Run: headless pygame with SDL's dummy video driver; simulated clock (each Clock.tick advances the game by its frame time, no real sleeping); random seed 0; keys injected as events and as key.get_pressed() state; no mouse input.
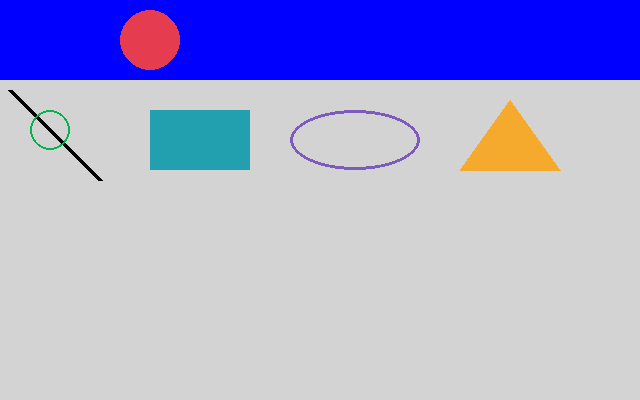
Frame 1 of 4 · flips 1–60 · no input
Frame 2 of 4 · flips 61–180 · tapped SPACE, RETURN · held RIGHT (→), D · screen unchanged from frame 1, image omitted
Frame 3 of 4 · flips 181–300 · held DOWN (↓), S · screen unchanged from frame 2, image omitted
Frame 4 of 4 · flips 301–420 · held LEFT (←), A, UP (↑), W · screen unchanged from frame 3, image omitted

The pygame program that drew these frames:

import pygame

pygame.init()
screen = pygame.display.set_mode((640, 400))
clock = pygame.time.Clock()
header = pygame.Surface((640, 80))
main = pygame.Surface((640, 320))
header.fill((0, 0, 255))
main.fill((211, 211, 211))
pygame.draw.line(main, (0, 0, 0),
                 (10, 10), (100, 100), 5)
pygame.draw.circle(main, (0, 180, 80),
                   (50, 50), 20, 2)
pygame.draw.circle(header, (230, 60, 80),
                   (150, 40), 30, 0)
pygame.draw.rect(main, (35, 160, 175),
                 (150, 30, 100, 60))
pygame.draw.ellipse(main, (125, 90, 190),
                    (290, 30, 130, 60), 3)
pygame.draw.polygon(main, (245, 170, 45),
                    [(460, 90), (510, 20), (560, 90)])
running = True

while running:
    for event in pygame.event.get():
        if event.type == pygame.QUIT:
            running = False
    if not running:
        break

    screen.blit(header, (0, 0))
    screen.blit(main, (0, 80))
    pygame.display.update()
    clock.tick(60)

pygame.quit()
